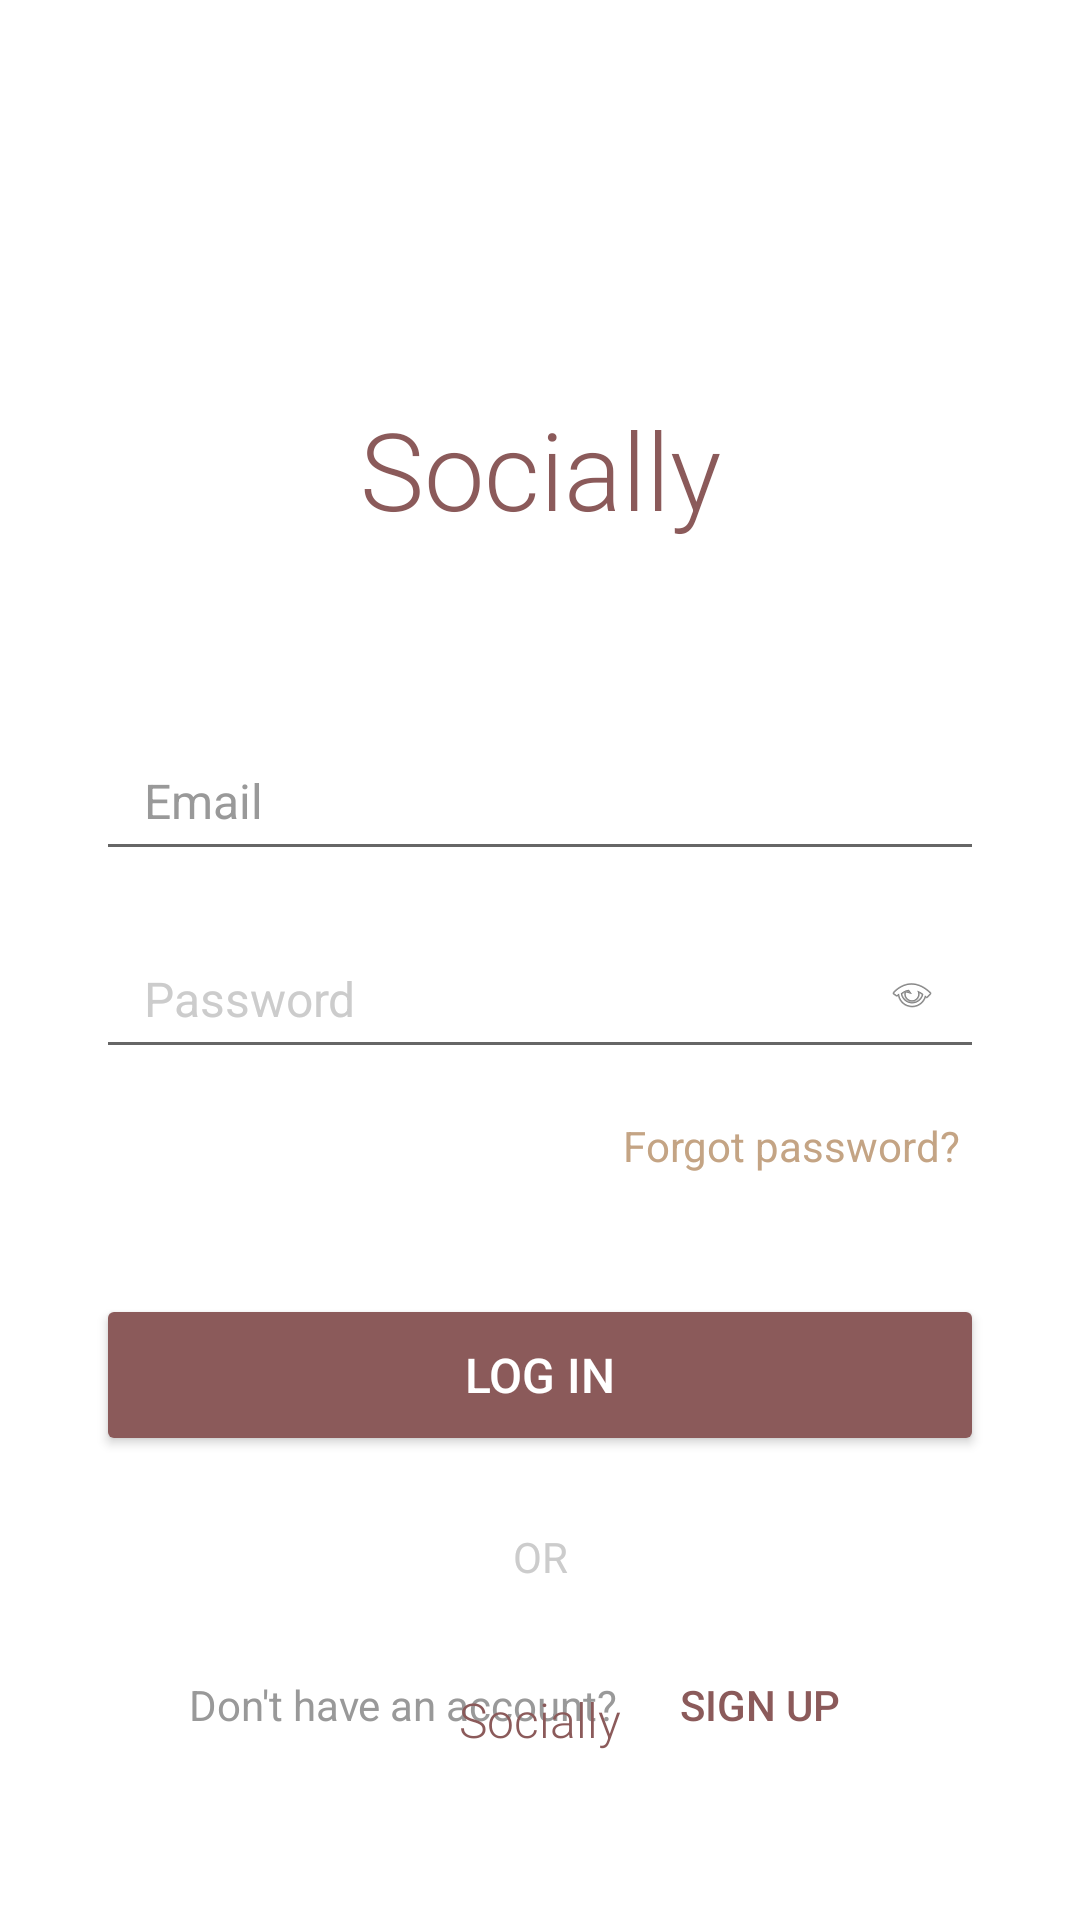

The Android layout XML behind this screen, and the referenced resources:
<!-- AndroidManifest.xml: activity theme Theme.AppCompat.Light.NoActionBar -->
<!-- res/layout/login.xml -->
<?xml version="1.0" encoding="utf-8"?>
<androidx.constraintlayout.widget.ConstraintLayout
    xmlns:android="http://schemas.android.com/apk/res/android"
    xmlns:app="http://schemas.android.com/apk/res-auto"
    xmlns:tools="http://schemas.android.com/tools"
    android:layout_width="match_parent"
    android:layout_height="match_parent"
    android:padding="32dp"
    android:background="#FFFFFF"
    tools:context=".LoginActivity">

    
    <ImageView
        android:id="@+id/ivbackArrow"
        android:layout_width="24dp"
        android:layout_height="24dp"
        android:contentDescription="Back"
        android:scaleX="-1"
        android:src="@drawable/next"
        android:tint="#000000"
        app:layout_constraintTop_toTopOf="parent"
        app:layout_constraintStart_toStartOf="parent"
        android:layout_marginTop="16dp" />

    
    <TextView
        android:id="@+id/tvSociallyTitle"
        android:layout_width="wrap_content"
        android:layout_height="wrap_content"
        android:layout_marginTop="60dp"
        android:fontFamily="sans-serif-light"
        android:text="Socially"
        android:textColor="#8B5A5A"
        android:textSize="36sp"
        app:layout_constraintTop_toBottomOf="@id/ivbackArrow"
        app:layout_constraintStart_toStartOf="parent"
        app:layout_constraintEnd_toEndOf="parent" />

    
    <EditText
        android:id="@+id/etEmail"
        android:layout_width="0dp"
        android:layout_height="50dp"
        android:layout_marginTop="60dp"
        android:hint="Email"
        android:textColorHint="#999999"
        android:textColor="#333333"
        android:textSize="16sp"
        android:fontFamily="sans-serif"
        android:paddingStart="16dp"
        android:paddingEnd="16dp"
        android:inputType="textEmailAddress"
        app:layout_constraintTop_toBottomOf="@id/tvSociallyTitle"
        app:layout_constraintStart_toStartOf="parent"
        app:layout_constraintEnd_toEndOf="parent" />

    
    <RelativeLayout
        android:id="@+id/passwordContainer"
        android:layout_width="0dp"
        android:layout_height="50dp"
        android:layout_marginTop="16dp"
        app:layout_constraintTop_toBottomOf="@id/etEmail"
        app:layout_constraintStart_toStartOf="parent"
        app:layout_constraintEnd_toEndOf="parent">

        <EditText
            android:id="@+id/etPassword"
            android:layout_width="match_parent"
            android:layout_height="match_parent"
            android:hint="Password"
            android:textColorHint="#CCCCCC"
            android:textColor="#333333"
            android:textSize="16sp"
            android:fontFamily="sans-serif"
            android:paddingStart="16dp"
            android:paddingEnd="48dp"
            android:inputType="textPassword" />

        <ImageView
            android:id="@+id/ivTogglePassword"
            android:layout_width="24dp"
            android:layout_height="24dp"
            android:layout_alignParentEnd="true"
            android:layout_centerVertical="true"
            android:layout_marginEnd="12dp"
            android:src="@android:drawable/ic_menu_view"
            android:contentDescription="Toggle password visibility"
            android:background="?android:attr/selectableItemBackground"
            android:padding="4dp" />
    </RelativeLayout>

    
    <TextView
        android:id="@+id/tvForgotPassword"
        android:layout_width="wrap_content"
        android:layout_height="wrap_content"
        android:layout_marginTop="8dp"
        android:text="Forgot password?"
        android:textColor="#C4A484"
        android:textSize="14sp"
        android:fontFamily="sans-serif"
        android:padding="8dp"
        android:background="?android:attr/selectableItemBackground"
        app:layout_constraintTop_toBottomOf="@id/passwordContainer"
        app:layout_constraintEnd_toEndOf="parent" />

    
    <Button
        android:id="@+id/btnLogin"
        android:layout_width="0dp"
        android:layout_height="54dp"
        android:layout_marginTop="32dp"
        android:backgroundTint="#8B5A5A"
        android:elevation="2dp"
        android:fontFamily="sans-serif-medium"
        android:text="Log in"
        android:textColor="#FFFFFF"
        android:textSize="16sp"
        app:layout_constraintTop_toBottomOf="@id/tvForgotPassword"
        app:layout_constraintStart_toStartOf="parent"
        app:layout_constraintEnd_toEndOf="parent" />

    
    <TextView
        android:id="@+id/tvOr"
        android:layout_width="wrap_content"
        android:layout_height="wrap_content"
        android:layout_marginTop="24dp"
        android:text="OR"
        android:textColor="#CCCCCC"
        android:textSize="14sp"
        android:fontFamily="sans-serif"
        app:layout_constraintTop_toBottomOf="@id/btnLogin"
        app:layout_constraintStart_toStartOf="parent"
        app:layout_constraintEnd_toEndOf="parent" />

    
    <LinearLayout
        android:id="@+id/signUpRow"
        android:layout_width="wrap_content"
        android:layout_height="wrap_content"
        android:layout_marginTop="16dp"
        android:orientation="horizontal"
        app:layout_constraintTop_toBottomOf="@id/tvOr"
        app:layout_constraintStart_toStartOf="parent"
        app:layout_constraintEnd_toEndOf="parent">

        <TextView
            android:layout_width="wrap_content"
            android:layout_height="wrap_content"
            android:text="Don't have an account? "
            android:textColor="#999999"
            android:textSize="14sp"
            android:fontFamily="sans-serif" />

        <Button
            android:id="@+id/signup_button"
            android:layout_width="wrap_content"
            android:layout_height="wrap_content"
            android:background="?android:attr/selectableItemBackground"
            android:text="Sign up"
            android:textColor="#8B5A5A"
            android:textSize="14sp"
            android:fontFamily="sans-serif-medium"
            android:padding="4dp" />
    </LinearLayout>

    
    <TextView
        android:id="@+id/footer"
        android:layout_width="wrap_content"
        android:layout_height="wrap_content"
        android:layout_marginBottom="24dp"
        android:text="Socially"
        android:textColor="#8B5A5A"
        android:textSize="16sp"
        android:fontFamily="sans-serif-light"
        app:layout_constraintBottom_toBottomOf="parent"
        app:layout_constraintStart_toStartOf="parent"
        app:layout_constraintEnd_toEndOf="parent"/>
</androidx.constraintlayout.widget.ConstraintLayout>
<!-- resources referenced by this layout -->
<resources>

</resources>
